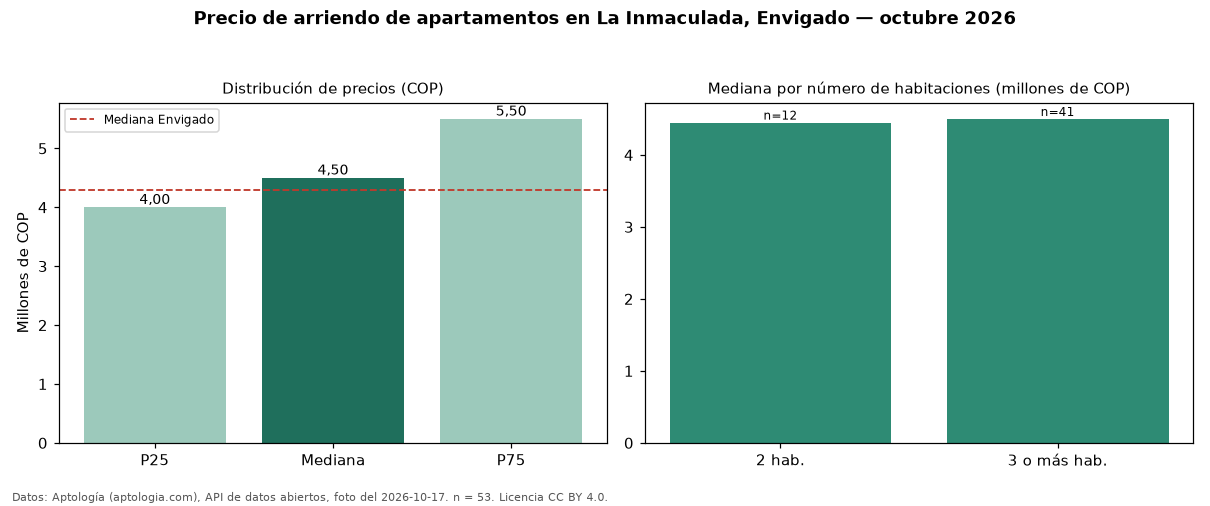

The table this chart was drawn from, first rows:
seccion, metrica, valor_cop, n
precio, p25, 4000000, 53
precio, mediana, 4500000, 53
precio, p75, 5500000, 53
precio, minimo, 1111111, 53
precio, maximo, 11111111, 53
parqueadero, avisos_con_parqueadero, 44, 53
parqueadero, mediana_con_parqueadero, 4500000, 44
habitaciones, 2, 4450000, 12
habitaciones, 3+, 4500000, 41
ciudad, mediana_ciudad, 4300000, 
fuente, fecha_foto, 2026-10-17, 
fuente, atribucion, https://www.aptologia.com/arriendo/envig…, 
